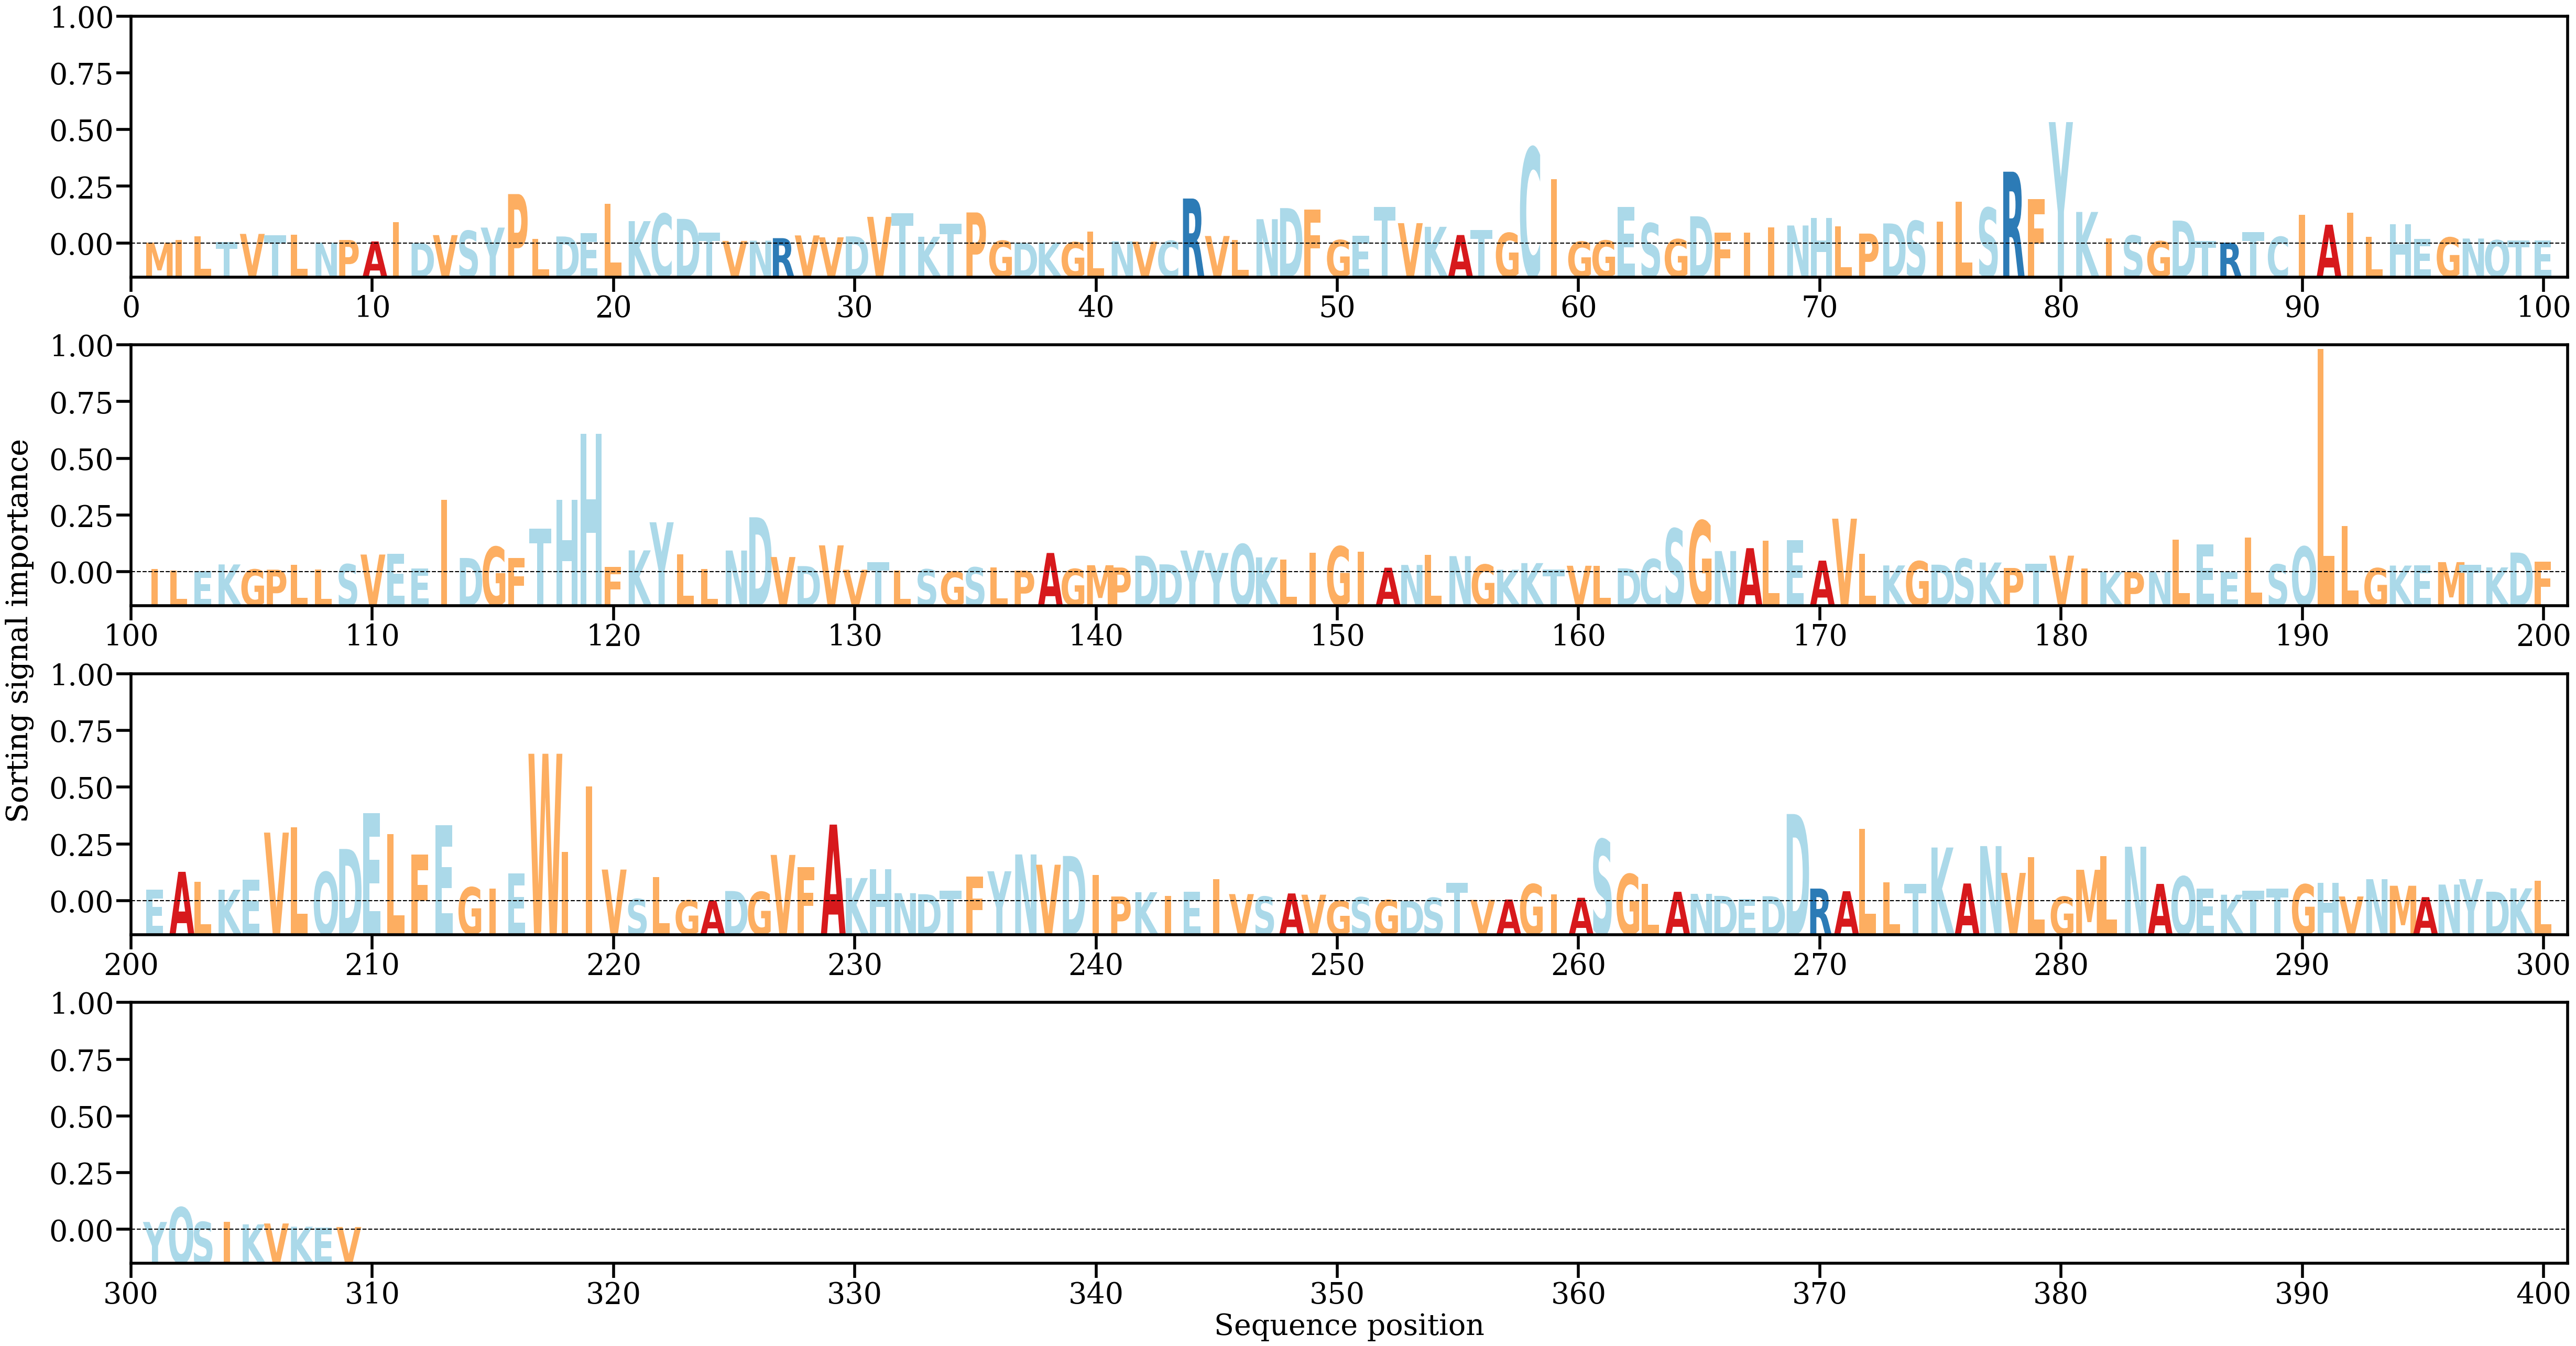

The file beside this chart, header and first rows:
AA, Alpha
M, [0.00015034]
I, [0.00056055]
L, [0.00118717]
T, [0.00021532]
V, [0.00155312]
T, [0.00133275]
L, [0.00143697]
N, [0.00015419]
P, [0.00057579]
A, [0.00034111]
I, [0.00348536]
D, [7.701399e-05]
V, [0.00135796]
S, [0.00205618]
Y, [0.00257262]
P, [0.00796149]
L, [0.00076192]
D, [0.00113949]
E, [0.00165384]
L, [0.00642338]
K, [0.00360757]
C, [0.00479739]
D, [0.00397275]
T, [0.0017857]
V, [0.00042245]
N, [0.00046135]
R, [0.00086946]
V, [0.00131024]
V, [0.00100199]
D, [0.00115413]
V, [0.004299]
T, [0.00486757]
K, [0.00109607]
T, [0.00321431]
P, [0.00500609]
G, [0.00045218]
D, [0.00011111]
K, [0.00015169]
G, [0.00022173]
L, [0.00194054]
N, [0.00035757]
V, [0.00029901]
C, [0.00044001]
R, [0.00724663]
V, [0.0012155]
L, [0.00061308]
N, [0.00392266]
D, [0.00570552]
F, [0.00544073]
G, [0.00056163]
E, [0.00126001]
T, [0.00588028]
V, [0.0032852]
K, [0.0026948]
A, [0.00136999]
T, [0.00221128]
G, [0.00170813]
C, [0.01542998]
I, [0.01038049]
G, [0.00031576]
... 249 more rows
